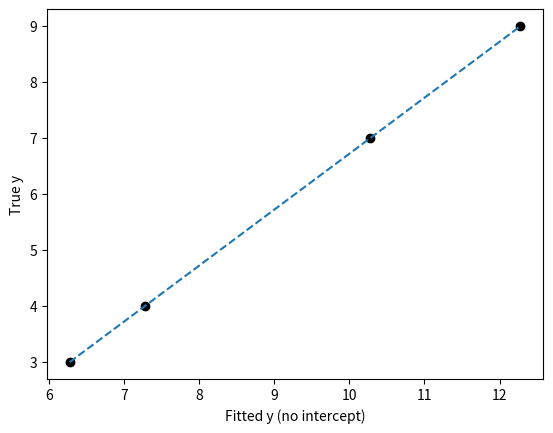

Source code (Python):
from matplotlib import pyplot as plt
import numpy as np

# labels and features for each
y = [3, 4, 7, 9]
feature_1 = [6.00, 9.00, 16.00, 11.00]
feature_2 = [7.00, 12.00, 13.00, 12.00]
feature_3 = [6.00, 10.00, 14.00, 10.00]
feature_4 = [9.00, 8.00, 10.00, 15.00]

features = {'f1': feature_1, 'f2': feature_2, 'f3': feature_3, 'f4': feature_4}

# create matrix of features
X = np.vstack([feature_1, feature_2, feature_3, feature_4, np.ones(len(y))]).T
y = np.array(y)

# case where b = 0, we fit weights w as follows
# [0] returns only weights but without this we get weights and intercept output
# gives rank of corresponding matrix Xw, residuals, singular values and weight vec for each feature vec
# we just want weights so [0]
weights = np.linalg.lstsq(X, y, rcond=None)[0][0:4]
w_1, w_2, w_3, w_4 = weights

# now find fit as sum of weights x respective features
feature_1_fit = np.array([w_1 * i for i in feature_1])
feature_2_fit = np.array([w_2 * i for i in feature_2])
feature_3_fit = np.array([w_3 * i for i in feature_3])
feature_4_fit = np.array([w_4 * i for i in feature_4])
features_fit = {'f1_fit': feature_1_fit, 'f2_fit': feature_2_fit, 'f3_fit': feature_3_fit, 'f4_fit': feature_4_fit}

# sum together as this is now our fit for y labels
# there is a difference here as we did not add intercept
y_fit = feature_1_fit + feature_2_fit + feature_3_fit + feature_4_fit
y_fit = np.array(y_fit)

print("Labels :" , y)
print("Features:")
for name,vec in features.items():
    print(name, ' = ', vec)
print("Design Matrix X:")
print(X)
print("Weights = ", weights)
print("Fitted Features:")
for name,vec in features_fit.items():
    print(name, ' = ', vec)
print("Sum of fitted features = ",  y_fit)
print("Actual y values = ", y)
print("Difference (residuals) = ", np.subtract(y_fit, y))
plt.scatter(y_fit, y, c="black")
plt.plot(y_fit, y, linestyle='dashed')
plt.ylabel("True y")
plt.xlabel("Fitted y (no intercept)")
plt.show()

"""
plt.scatter(feature_1, y, c="blue")
plt.scatter(feature_2, y, c="red")
plt.scatter(feature_3, y, c="orange")
plt.scatter(feature_4, y, c="black")
"""

